The GitHub repository Syzoul/Chili-Detection-and-Classification-AI-Model contains a labelled image folder "CNN dataset" with 3 categories: defective chili, dry chili, normal chili. Examples follow, each with its label.

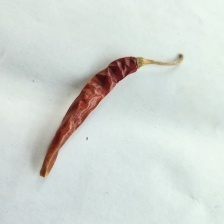
Label: dry chili

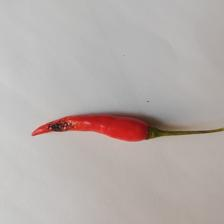
Label: defective chili

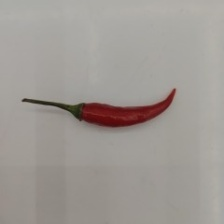
Label: normal chili

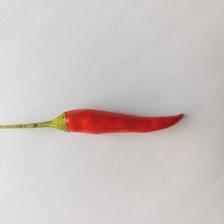
Label: normal chili

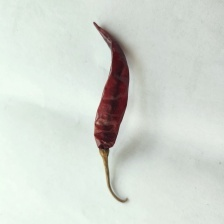
Label: dry chili

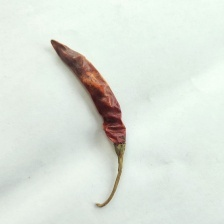
Label: dry chili
